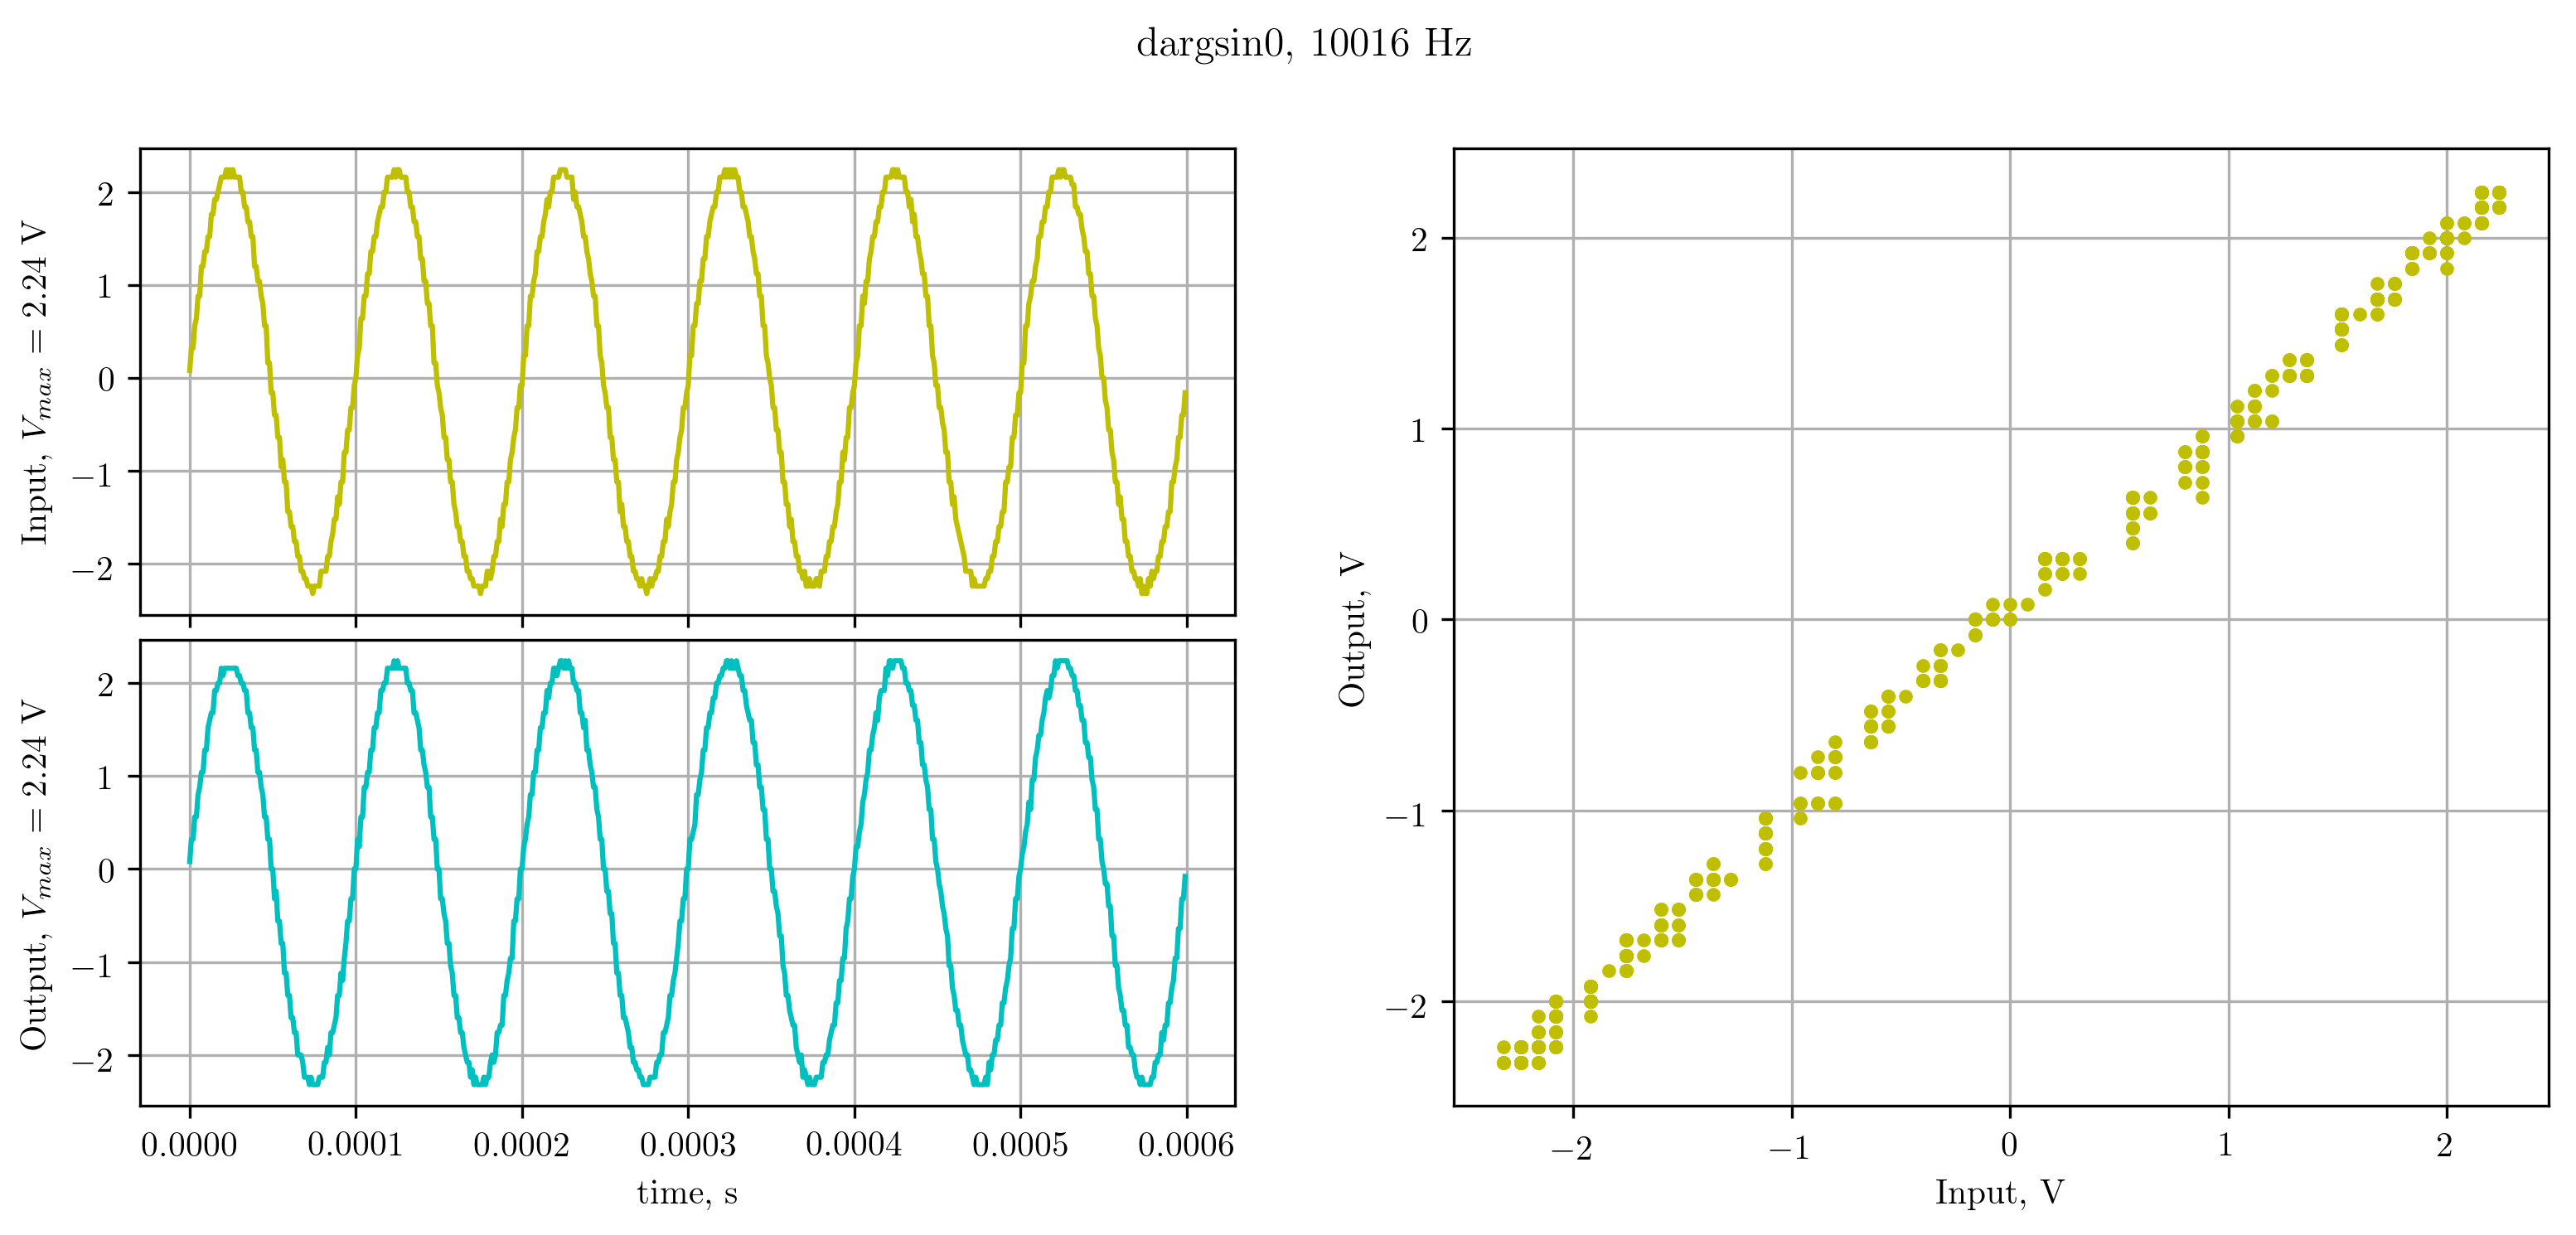

Data behind this chart, as committed beside it:
X, CH1, CH2, 
Second, Volt, Volt, 
-3.00000e-04, 7.99e-02, 7.99e-02, 
-2.99000e-04, 3.20e-01, 3.20e-01, 
-2.98000e-04, 3.20e-01, 3.20e-01, 
-2.97000e-04, 5.60e-01, 5.60e-01, 
-2.96000e-04, 6.40e-01, 5.60e-01, 
-2.95000e-04, 8.80e-01, 8.00e-01, 
-2.94000e-04, 8.80e-01, 8.80e-01, 
-2.93000e-04, 1.20e+00, 1.04e+00, 
-2.92000e-04, 1.20e+00, 1.04e+00, 
-2.91000e-04, 1.36e+00, 1.28e+00, 
-2.90000e-04, 1.36e+00, 1.28e+00, 
-2.89000e-04, 1.52e+00, 1.52e+00, 
-2.88000e-04, 1.52e+00, 1.60e+00, 
-2.87000e-04, 1.76e+00, 1.68e+00, 
-2.86000e-04, 1.76e+00, 1.68e+00, 
-2.85000e-04, 1.92e+00, 1.92e+00, 
-2.84000e-04, 1.92e+00, 1.92e+00, 
-2.83000e-04, 2.00e+00, 2.00e+00, 
-2.82000e-04, 2.08e+00, 2.00e+00, 
-2.81000e-04, 2.16e+00, 2.16e+00, 
-2.80000e-04, 2.16e+00, 2.08e+00, 
-2.79000e-04, 2.16e+00, 2.16e+00, 
-2.78000e-04, 2.24e+00, 2.16e+00, 
-2.77000e-04, 2.16e+00, 2.16e+00, 
-2.76000e-04, 2.24e+00, 2.16e+00, 
-2.75000e-04, 2.16e+00, 2.16e+00, 
-2.74000e-04, 2.24e+00, 2.16e+00, 
-2.73000e-04, 2.16e+00, 2.16e+00, 
-2.72000e-04, 2.16e+00, 2.16e+00, 
-2.71000e-04, 2.16e+00, 2.08e+00, 
-2.70000e-04, 2.16e+00, 2.08e+00, 
-2.69000e-04, 2.00e+00, 2.00e+00, 
-2.68000e-04, 2.00e+00, 2.00e+00, 
-2.67000e-04, 1.84e+00, 1.92e+00, 
-2.66000e-04, 1.84e+00, 1.92e+00, 
-2.65000e-04, 1.68e+00, 1.68e+00, 
-2.64000e-04, 1.68e+00, 1.68e+00, 
-2.63000e-04, 1.52e+00, 1.52e+00, 
-2.62000e-04, 1.52e+00, 1.52e+00, 
-2.61000e-04, 1.20e+00, 1.28e+00, 
-2.60000e-04, 1.20e+00, 1.28e+00, 
-2.59000e-04, 1.04e+00, 1.04e+00, 
-2.58000e-04, 1.04e+00, 1.04e+00, 
-2.57000e-04, 8.80e-01, 8.80e-01, 
-2.56000e-04, 8.00e-01, 8.00e-01, 
-2.55000e-04, 5.60e-01, 5.60e-01, 
-2.54000e-04, 5.60e-01, 5.60e-01, 
-2.53000e-04, 1.60e-01, 3.20e-01, 
-2.52000e-04, 1.60e-01, 3.20e-01, 
-2.51000e-04, -1.60e-01, 0.00e+00, 
-2.50000e-04, -1.60e-01, 0.00e+00, 
-2.49000e-04, -4.00e-01, -3.20e-01, 
-2.48000e-04, -4.00e-01, -2.40e-01, 
-2.47000e-04, -6.40e-01, -5.60e-01, 
-2.46000e-04, -6.40e-01, -5.60e-01, 
-2.45000e-04, -9.60e-01, -8.00e-01, 
-2.44000e-04, -8.80e-01, -8.00e-01, 
-2.43000e-04, -1.12e+00, -1.12e+00, 
-2.42000e-04, -1.12e+00, -1.12e+00, 
... 541 more rows
